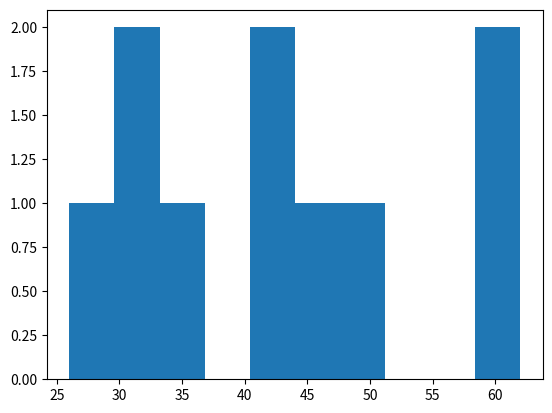

Reproduce this figure in Python.
import random as rnd
import matplotlib.pyplot as plt

# Да, выглядит фигово, но как научили(никак), так я и накодил

list1 = []
list2 = []
list3 = []
list4 = []
list5 = []
list6 = []
list7 = []
list8 = []
list9 = []
list10 = []

sum1 = 0
sum2 = 0
sum3 = 0
sum4 = 0
sum5 = 0
sum6 = 0
sum7 = 0
sum8 = 0
sum9 = 0
sum10 = 0

i = 0
for i in range(9):
    x1 = rnd.randint(0, 9)
    x2 = rnd.randint(0, 9)
    x3 = rnd.randint(0, 9)
    x4 = rnd.randint(0, 9)
    x5 = rnd.randint(0, 9)
    x6 = rnd.randint(0, 9)
    x7 = rnd.randint(0, 9)
    x8 = rnd.randint(0, 9)
    x9 = rnd.randint(0, 9)
    x10 = rnd.randint(0, 9)
    list1.append(x1)
    list2.append(x2)
    list3.append(x3)
    list4.append(x4)
    list5.append(x5)
    list6.append(x6)
    list7.append(x7)
    list8.append(x8)
    list9.append(x9)
    list10.append(x10)
    sum1 += x1
    sum2 += x2
    sum3 += x3
    sum4 += x4
    sum5 += x5
    sum6 += x6
    sum7 += x7
    sum8 += x8
    sum9 += x9
    sum10 += x10
    i += 1

list_sum = [sum1, sum2, sum3, sum4, sum5, sum6, sum7, sum8, sum9, sum10]

print(
    f'Случайные выборки:\n{list1} \n{list2} \n{list3} \n{list4} \n{list5} \n{list6} \n{list7} \n{list8}'
    f' \n{list9} \n{list10}'
)
print(f'Список сумм: {list_sum}')
plt.hist(list_sum)
plt.show()
